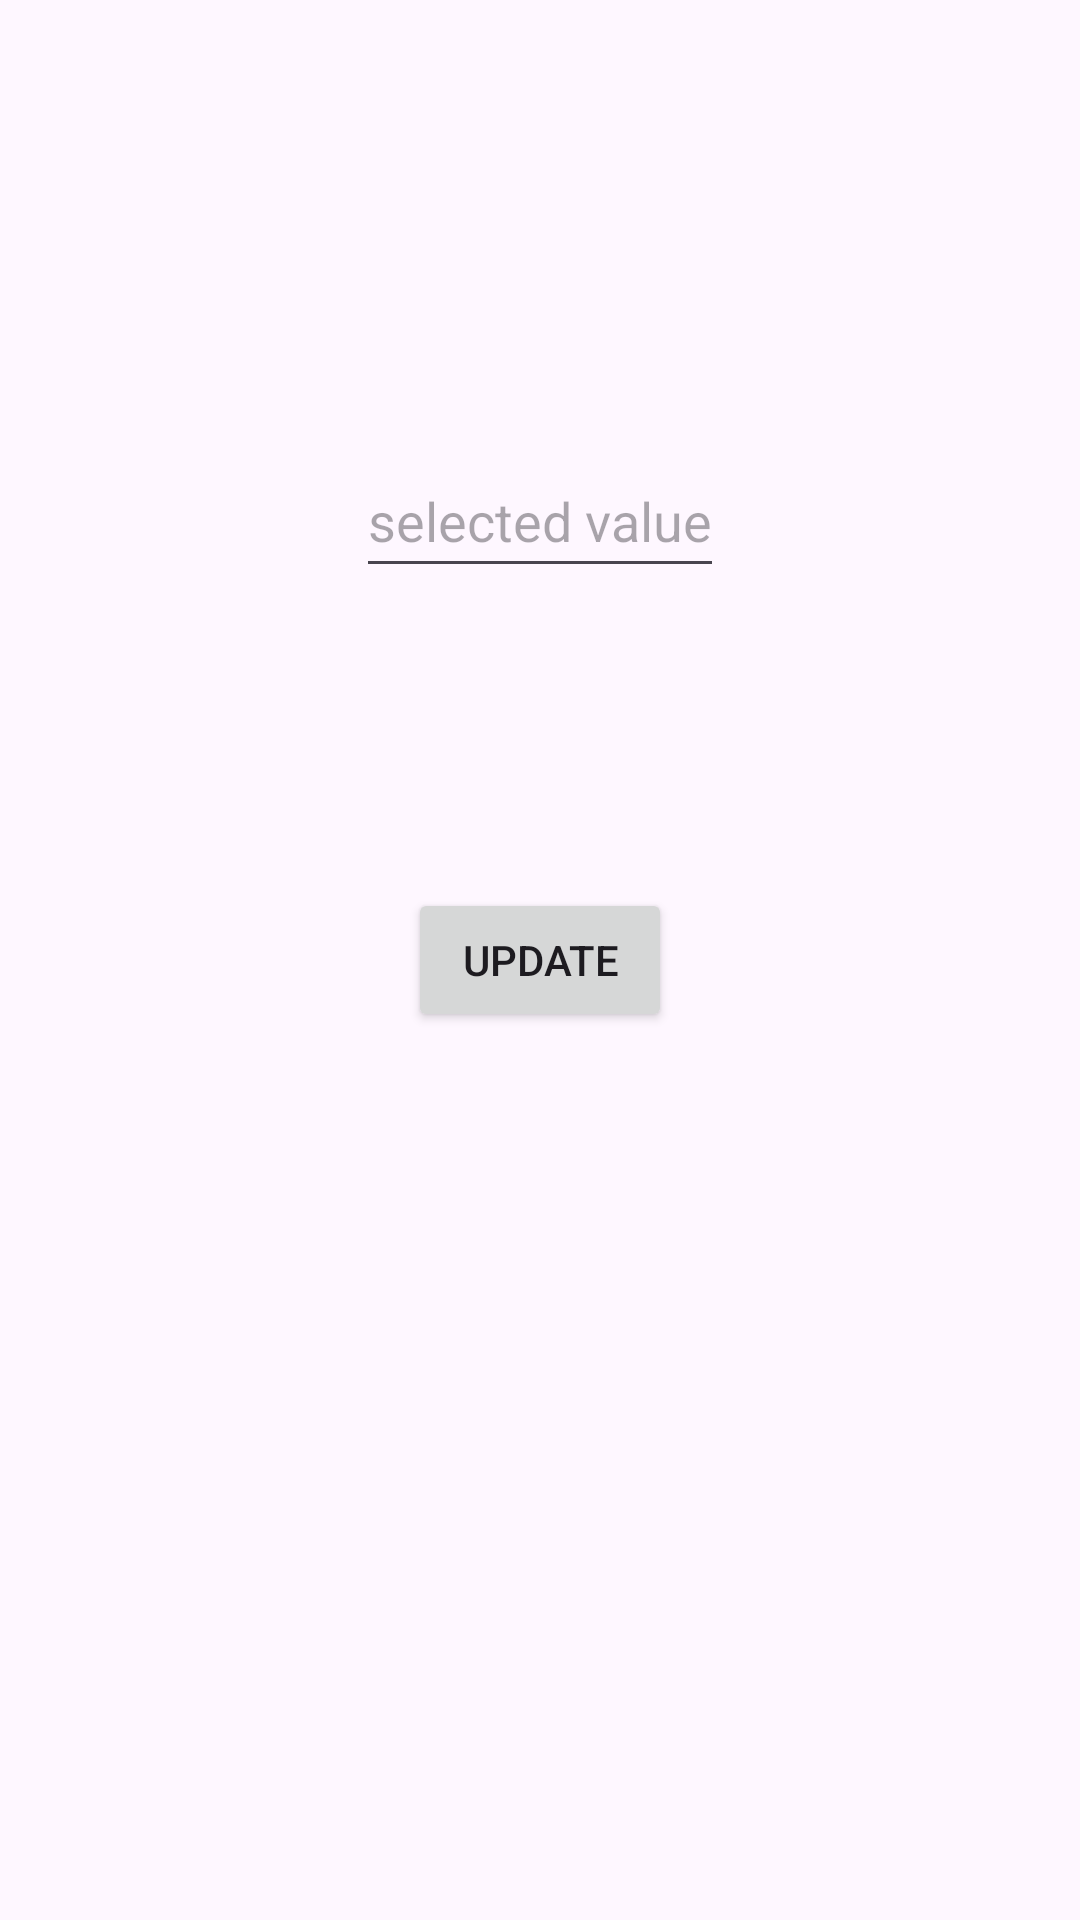

Android layout source for this screen:
<!-- AndroidManifest.xml: application theme Theme.Spinner_App -->
<!-- res/layout/custom_dialog_selection.xml -->
<?xml version="1.0" encoding="utf-8"?>
<androidx.constraintlayout.widget.ConstraintLayout xmlns:android="http://schemas.android.com/apk/res/android"
    xmlns:app="http://schemas.android.com/apk/res-auto"
    android:layout_width="match_parent"
    android:layout_height="match_parent"
    android:id="@+id/custom_dialog_selection">

    <EditText
        android:id="@+id/etSelectedValue"
        android:layout_width="wrap_content"
        android:layout_height="wrap_content"
        android:hint="selected value"
        android:minHeight="48dp"
        app:layout_constraintBottom_toBottomOf="parent"
        app:layout_constraintEnd_toEndOf="parent"
        app:layout_constraintStart_toStartOf="parent"
        app:layout_constraintTop_toTopOf="parent"
        app:layout_constraintVertical_bias="0.25" />

    <Button
        android:id="@+id/btnUpdate"
        android:layout_width="wrap_content"
        android:layout_height="wrap_content"
        android:text="UPDATE"
        app:layout_constraintBottom_toBottomOf="parent"
        app:layout_constraintEnd_toEndOf="parent"
        app:layout_constraintStart_toStartOf="parent"
        app:layout_constraintTop_toTopOf="parent" />

</androidx.constraintlayout.widget.ConstraintLayout>
<!-- resources referenced by this layout -->
<resources>
  <style name="Theme.Spinner_App" parent="Base.Theme.Spinner_App" />
  <style name="Base.Theme.Spinner_App" parent="Theme.Material3.DayNight">
  
      </style>
</resources>
